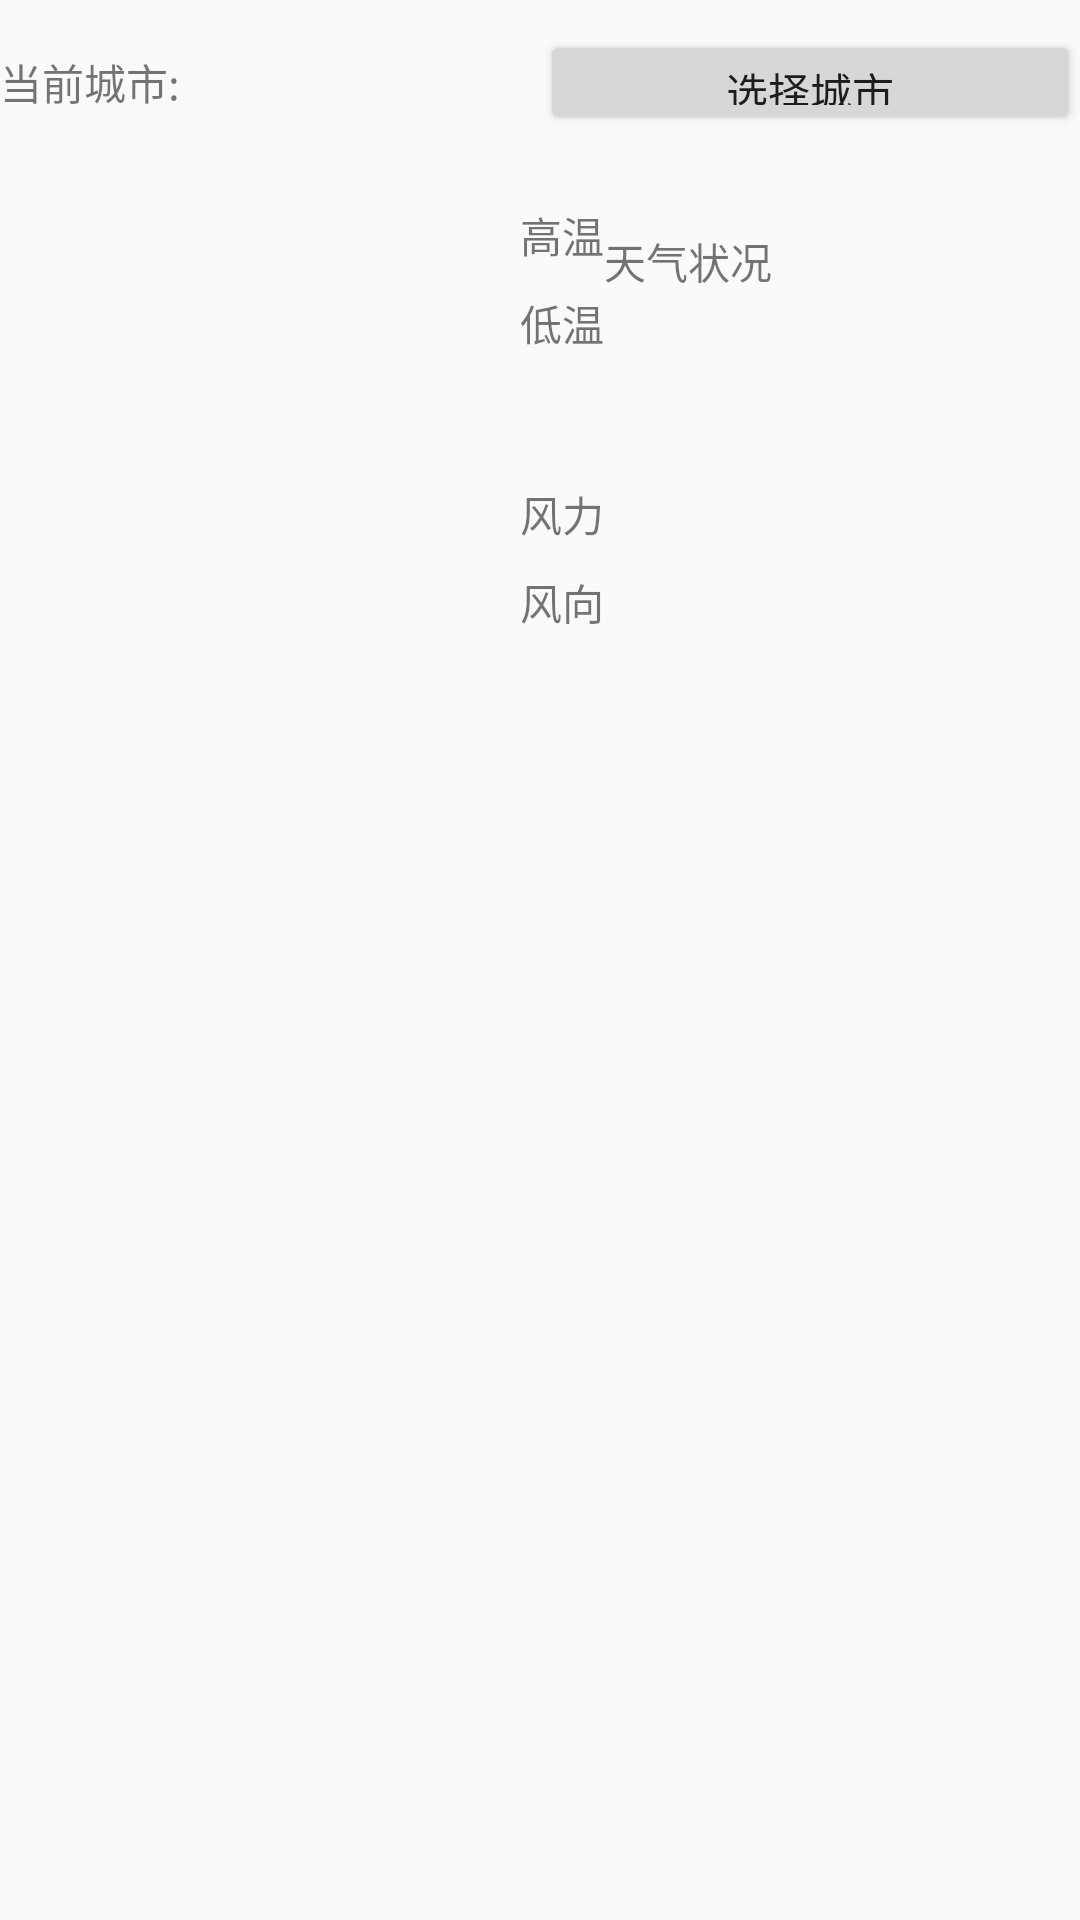

Produce the Android XML layout that renders to this screen, including the resource entries it uses.
<!-- AndroidManifest.xml: application theme AppTheme -->
<!-- res/layout/activity_weather_.xml -->
<?xml version="1.0" encoding="utf-8"?>
<android.support.design.widget.CoordinatorLayout xmlns:android="http://schemas.android.com/apk/res/android"
    android:layout_width="match_parent"
    android:layout_height="match_parent"
    android:fitsSystemWindows="true">

    <LinearLayout
        android:orientation="horizontal"
        android:layout_width="match_parent"
        android:layout_marginTop="10dp"
        android:layout_height="35dp"
        android:layout_gravity="top"
        >

        <TextView
            android:id="@+id/tv_city_name"
            android:layout_weight="1"
            android:layout_width="0dp"
            android:textSize="14sp"
            android:layout_height="match_parent"
            android:text="当前城市:"
            android:gravity="center_vertical|left|start"
            />

        <Button
            android:id="@+id/btn_choose_city"
            android:layout_weight="1"
            android:layout_width="0dp"
            android:layout_height="match_parent"
            android:textSize="14sp"
            android:text="选择城市"
            />

    </LinearLayout>

    <LinearLayout
        android:id="@+id/ll_main_weather"
        android:layout_width="match_parent"
        android:layout_height="wrap_content"
        android:layout_gravity="top"
        android:layout_marginTop="55dp"
        android:gravity="center"
        android:orientation="vertical">

        <include layout="@layout/weather_view" />

        <RelativeLayout
            android:id="@+id/rl_pb"
            android:visibility="gone"
            android:layout_width="match_parent"
            android:layout_height="match_parent"
            android:background="#0fffffff">

            <ProgressBar
                android:id="@+id/pb_all"
                android:layout_width="100dp"
                android:layout_height="100dp"
                android:layout_centerVertical="true"
                android:layout_centerHorizontal="true" />
        </RelativeLayout>

    </LinearLayout>

    <android.support.v4.view.ViewPager
        android:id="@+id/viewPager"
        android:layout_width="match_parent"
        android:layout_height="330dp"
        android:layout_gravity="bottom"
        android:clipToPadding="false"
        android:overScrollMode="never"
        android:paddingBottom="30dp"
        android:paddingEnd="@dimen/card_padding"
        android:paddingLeft="@dimen/card_padding"
        android:paddingRight="@dimen/card_padding"
        android:paddingStart="@dimen/card_padding" />

</android.support.design.widget.CoordinatorLayout>
<!-- res/layout/weather_view.xml (included above) -->
<?xml version="1.0" encoding="utf-8"?>
<RelativeLayout xmlns:android="http://schemas.android.com/apk/res/android"
    android:layout_width="match_parent"
    android:layout_height="match_parent">

    <RelativeLayout
        android:id="@+id/rl_temp"
        android:layout_width="wrap_content"
        android:layout_height="wrap_content"
        android:layout_alignParentTop="true"
        android:layout_centerHorizontal="true">

        <ImageView
            android:layout_width="50dp"
            android:layout_height="50dp"
            android:id="@+id/iv_weather"
            android:src="@mipmap/ic_launcher"
            android:layout_marginLeft="16dp"
            android:layout_marginStart="16dp"
            android:layout_alignParentTop="true"
            android:layout_alignParentLeft="true"
            android:layout_alignParentStart="true"
            android:layout_marginTop="13dp" />

        <TextView
            android:layout_width="wrap_content"
            android:layout_height="wrap_content"
            android:text="高温"
            android:id="@+id/tv_high_temp"
            android:layout_alignTop="@+id/iv_weather"
            android:layout_marginLeft="5dp"
            android:layout_toRightOf="@+id/iv_weather"
            android:layout_toEndOf="@+id/iv_weather" />

        <TextView
            android:layout_width="wrap_content"
            android:layout_height="wrap_content"
            android:text="低温"
            android:id="@+id/tv_low_temp"
            android:layout_alignBottom="@+id/iv_weather"
            android:layout_alignLeft="@+id/tv_high_temp"
            android:layout_alignStart="@+id/tv_high_temp" />

        <TextView
            android:layout_width="wrap_content"
            android:layout_height="wrap_content"
            android:text="天气状况"
            android:id="@+id/tv_weather_type"
            android:layout_above="@+id/tv_low_temp"
            android:layout_toRightOf="@+id/tv_low_temp"
            android:layout_toEndOf="@+id/tv_low_temp" />
    </RelativeLayout>

    <RelativeLayout
        android:id="@+id/rl_wind"
        android:layout_width="wrap_content"
        android:layout_height="wrap_content"
        android:layout_below="@+id/rl_temp"
        android:layout_marginTop="30dp"
        android:layout_alignRight="@+id/rl_temp"
        android:layout_alignEnd="@+id/rl_temp"
        android:layout_alignLeft="@+id/rl_temp"
        android:layout_alignStart="@+id/rl_temp">

        <ImageView
            android:layout_width="50dp"
            android:layout_height="50dp"
            android:id="@+id/iv_wind"
            android:src="@mipmap/ic_launcher"
            android:layout_marginLeft="16dp"
            android:layout_marginStart="16dp"
            android:layout_alignParentTop="true"
            android:layout_alignParentLeft="true"
            android:layout_alignParentStart="true"
            android:layout_marginTop="13dp" />

        <TextView
            android:layout_width="wrap_content"
            android:layout_height="wrap_content"
            android:text="风力"
            android:id="@+id/tv_wind_power"
            android:layout_alignTop="@+id/iv_wind"
            android:layout_marginLeft="5dp"
            android:layout_toRightOf="@+id/iv_wind"
            android:layout_toEndOf="@+id/iv_wind" />

        <TextView
            android:layout_width="wrap_content"
            android:layout_height="wrap_content"
            android:text="风向"
            android:id="@+id/tv_wind_direction"
            android:layout_alignBottom="@+id/iv_wind"
            android:layout_alignLeft="@+id/tv_wind_power"
            android:layout_alignStart="@+id/tv_wind_power" />
    </RelativeLayout>


</RelativeLayout>
<!-- resources referenced by this layout -->
<resources>
  <style name="AppTheme" parent="Theme.AppCompat.Light.DarkActionBar">
          
          <item name="colorPrimary">@color/colorPrimary</item>
          <item name="colorPrimaryDark">@color/colorPrimaryDark</item>
          <item name="colorAccent">@color/colorAccent</item>
      </style>
  <!-- not gathered from this repository: default colours our renderer supplied (Android Studio template values) -->
  <color name="colorPrimary">#FF6200EE</color>
  <color name="colorPrimaryDark">#FF3700B3</color>
  <color name="colorAccent">#FF03DAC5</color>
</resources>
